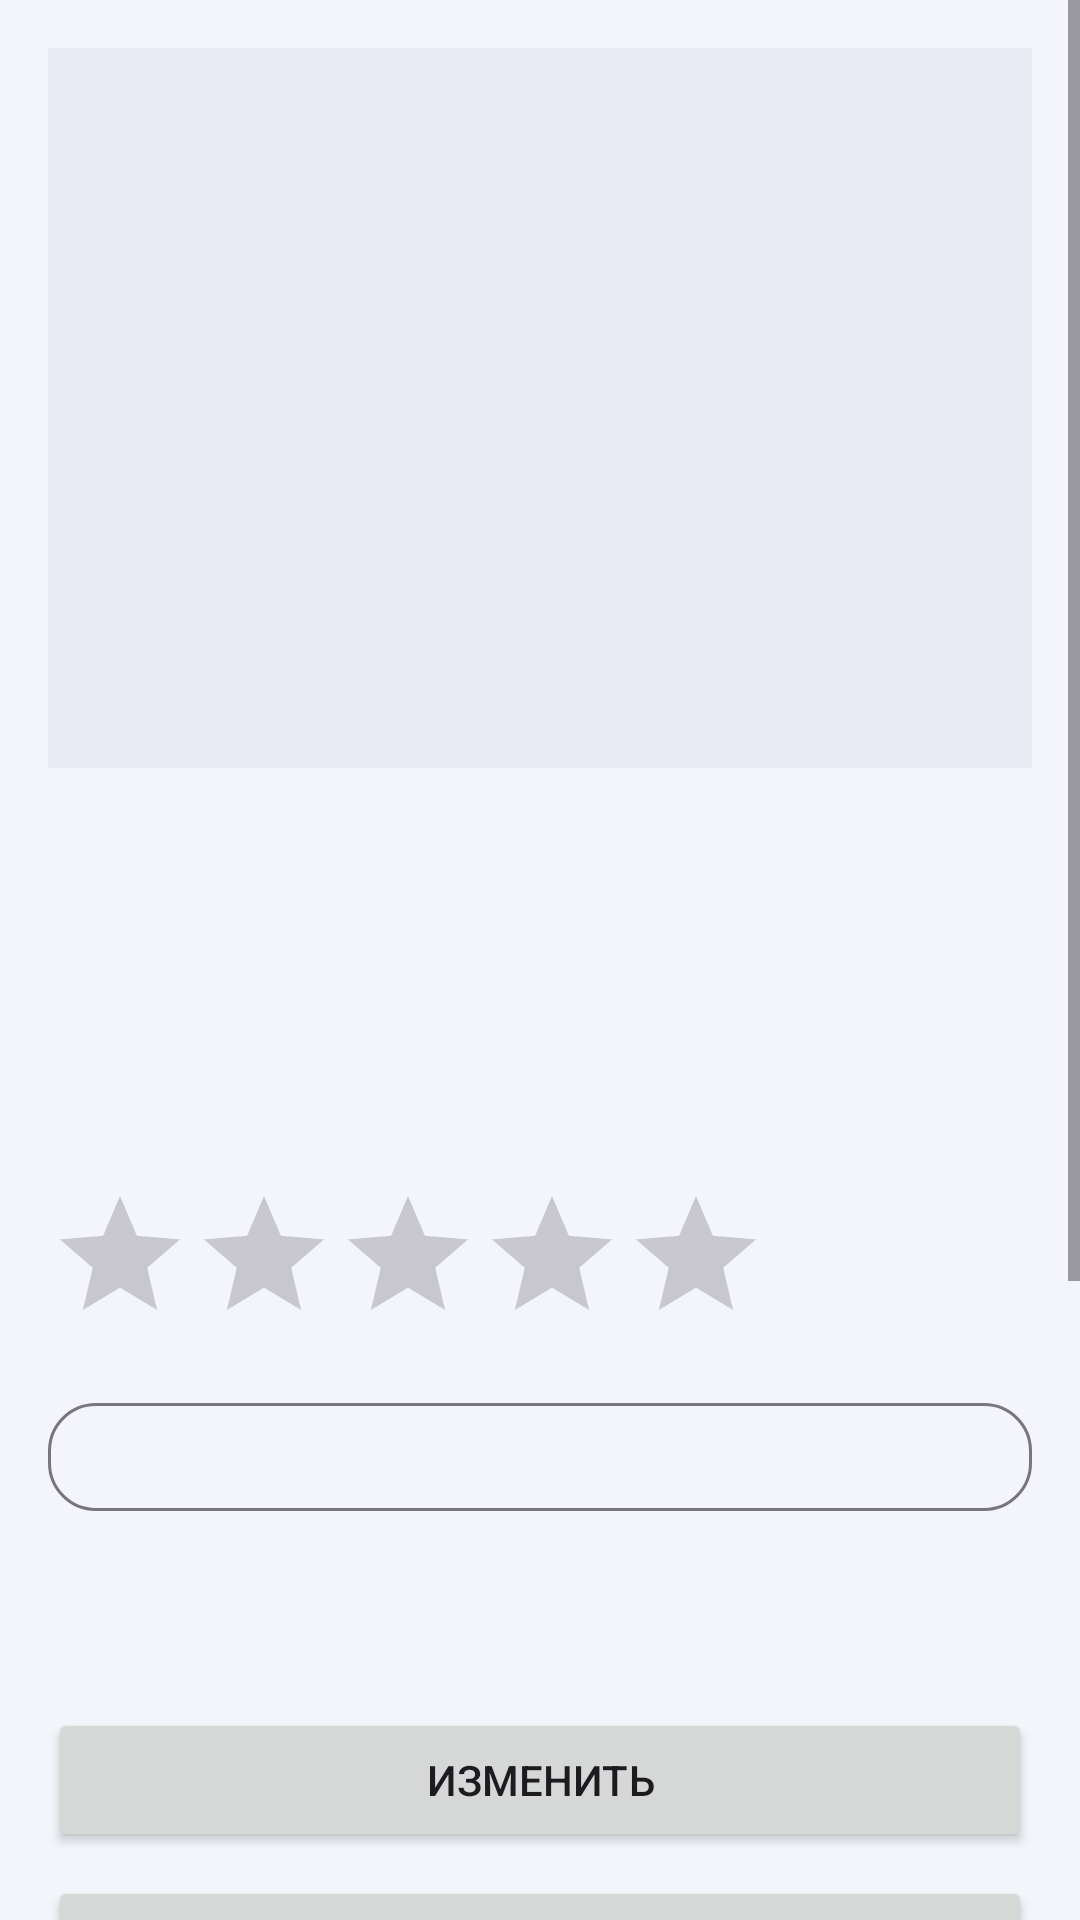

Layout XML and referenced resources for this Android screen:
<!-- AndroidManifest.xml: application theme Theme.RecipesApp -->
<!-- res/layout/activity_recipe_detail.xml -->
<?xml version="1.0" encoding="utf-8"?>
<ScrollView
    xmlns:android="http://schemas.android.com/apk/res/android"
    xmlns:app="http://schemas.android.com/apk/res-auto"
    android:layout_width="match_parent"
    android:layout_height="match_parent"
    android:fillViewport="true">

    <LinearLayout
        android:layout_width="match_parent"
        android:layout_height="wrap_content"
        android:orientation="vertical"
        android:padding="@dimen/spacing_large">

        
        <ImageView
            android:id="@+id/detailImage"
            android:layout_width="match_parent"
            android:layout_height="@dimen/image_detail_height"
            android:background="?attr/colorSurfaceVariant"
            android:scaleType="centerCrop" />

        <TextView
            android:id="@+id/detailTitle"
            android:layout_width="match_parent"
            android:layout_height="wrap_content"
            android:layout_marginTop="@dimen/spacing_large"
            android:textSize="@dimen/text_title_big"
            android:textStyle="bold" />

        <TextView
            android:id="@+id/detailCategory"
            android:layout_width="wrap_content"
            android:layout_height="wrap_content"
            android:layout_marginTop="@dimen/spacing_small"
            android:textSize="@dimen/text_body" />

        <TextView
            android:id="@+id/detailTime"
            android:layout_width="wrap_content"
            android:layout_height="wrap_content"
            android:layout_marginTop="@dimen/spacing_xsmall"
            android:textSize="@dimen/text_body" />

        <TextView
            android:id="@+id/detailAuthor"
            android:layout_width="wrap_content"
            android:layout_height="wrap_content"
            android:layout_marginTop="@dimen/spacing_xsmall"
            android:textColor="?attr/colorOnSurfaceVariant"
            android:textSize="@dimen/text_small" />

        
        <LinearLayout
            android:layout_width="match_parent"
            android:layout_height="wrap_content"
            android:layout_marginTop="@dimen/spacing_medium"
            android:gravity="center_vertical"
            android:orientation="horizontal">

            <RatingBar
                android:id="@+id/ratingBar"
                android:layout_width="wrap_content"
                android:layout_height="wrap_content"
                android:numStars="5"
                android:stepSize="1" />

            <TextView
                android:id="@+id/ratingSummary"
                android:layout_width="wrap_content"
                android:layout_height="wrap_content"
                android:layout_marginStart="@dimen/spacing_small"
                android:textSize="@dimen/text_small" />
        </LinearLayout>

        
        <com.google.android.material.button.MaterialButton
            android:id="@+id/favoriteButton"
            style="@style/Widget.Material3.Button.OutlinedButton"
            android:layout_width="match_parent"
            android:layout_height="wrap_content"
            android:layout_marginTop="@dimen/spacing_medium"
            android:minHeight="@dimen/button_min_height_sm"
            app:cornerRadius="@dimen/card_corner_radius" />

        <TextView
            android:id="@+id/detailDescription"
            android:layout_width="match_parent"
            android:layout_height="wrap_content"
            android:layout_marginTop="@dimen/spacing_large"
            android:textSize="@dimen/text_body" />

        <Button
            android:id="@+id/editButton"
            android:layout_width="match_parent"
            android:layout_height="wrap_content"
            android:layout_marginTop="@dimen/spacing_xxlarge"
            android:minHeight="@dimen/button_min_height"
            android:text="@string/edit_recipe" />

        <Button
            android:id="@+id/backButton"
            android:layout_width="match_parent"
            android:layout_height="wrap_content"
            android:layout_marginTop="@dimen/spacing_small"
            android:minHeight="@dimen/button_min_height"
            android:text="@string/back" />

        
        <TextView
            android:layout_width="wrap_content"
            android:layout_height="wrap_content"
            android:layout_marginTop="@dimen/spacing_xxlarge"
            android:text="@string/comments_title"
            android:textSize="@dimen/text_subtitle"
            android:textStyle="bold" />

        <LinearLayout
            android:id="@+id/commentsContainer"
            android:layout_width="match_parent"
            android:layout_height="wrap_content"
            android:layout_marginTop="@dimen/spacing_small"
            android:orientation="vertical" />

        <EditText
            android:id="@+id/commentInput"
            android:layout_width="match_parent"
            android:layout_height="wrap_content"
            android:layout_marginTop="@dimen/spacing_medium"
            android:hint="@string/comment_hint"
            android:inputType="textMultiLine"
            android:autofillHints="none" />

        <Button
            android:id="@+id/sendCommentButton"
            android:layout_width="match_parent"
            android:layout_height="wrap_content"
            android:layout_marginTop="@dimen/spacing_small"
            android:minHeight="@dimen/button_min_height"
            android:text="@string/send_comment" />

        
        <TextView
            android:layout_width="wrap_content"
            android:layout_height="wrap_content"
            android:layout_marginTop="@dimen/spacing_xxlarge"
            android:text="@string/recommend_title"
            android:textSize="@dimen/text_subtitle"
            android:textStyle="bold" />

        <Button
            android:id="@+id/refreshRecommendButton"
            style="@style/Widget.Material3.Button.TextButton"
            android:layout_width="wrap_content"
            android:layout_height="wrap_content"
            android:layout_marginTop="@dimen/spacing_xsmall"
            android:minHeight="@dimen/button_min_height_sm"
            android:text="@string/recommend_refresh" />

        <LinearLayout
            android:id="@+id/recommendContainer"
            android:layout_width="match_parent"
            android:layout_height="wrap_content"
            android:layout_marginTop="@dimen/spacing_small"
            android:orientation="vertical" />

    </LinearLayout>
</ScrollView>
<!-- resources referenced by this layout -->
<resources>
  <dimen name="button_min_height">48dp</dimen>
  <dimen name="button_min_height_sm">44dp</dimen>
  <dimen name="card_corner_radius">16dp</dimen>
  <dimen name="image_detail_height">240dp</dimen>
  <dimen name="spacing_large">16dp</dimen>
  <dimen name="spacing_medium">12dp</dimen>
  <dimen name="spacing_small">8dp</dimen>
  <dimen name="spacing_xsmall">4dp</dimen>
  <dimen name="spacing_xxlarge">24dp</dimen>
  <dimen name="text_body">16sp</dimen>
  <dimen name="text_small">14sp</dimen>
  <dimen name="text_subtitle">18sp</dimen>
  <dimen name="text_title_big">24sp</dimen>
  <string name="back">Назад</string>
  <string name="comment_hint">Напишите комментарий</string>
  <string name="comments_title">Комментарии</string>
  <string name="edit_recipe">Изменить</string>
  <string name="recommend_refresh">Обновить подборку</string>
  <string name="recommend_title">Вам может понравиться</string>
  <string name="send_comment">Отправить</string>
  <style name="Theme.RecipesApp" parent="Theme.Material3.Light.NoActionBar">
          <item name="colorPrimary">@color/primary</item>
          <item name="colorOnPrimary">@color/on_primary</item>
          <item name="colorSurface">@color/surface</item>
          <item name="colorOnSurface">@color/text_primary</item>
          <item name="colorSurfaceVariant">@color/surface_variant</item>
          <item name="colorOnSurfaceVariant">@color/text_secondary</item>
          <item name="colorSecondaryContainer">@color/primary_container</item>
          <item name="colorOnSecondaryContainer">@color/on_primary_container</item>
          <item name="colorOutlineVariant">@color/outline</item>
          <item name="colorError">@color/error</item>
          <item name="android:windowBackground">@color/background</item>
      </style>
  <color name="primary">#4F5BD5</color>
  <color name="on_primary">#FFFFFF</color>
  <color name="surface">#FFFFFF</color>
  <color name="text_primary">#161A2B</color>
  <color name="surface_variant">#E9ECF5</color>
  <color name="text_secondary">#5F6578</color>
  <color name="primary_container">#E1E4FF</color>
  <color name="on_primary_container">#2A3190</color>
  <color name="outline">#E2E6F0</color>
  <color name="error">#C62828</color>
  <color name="background">#F4F5FB</color>
</resources>
